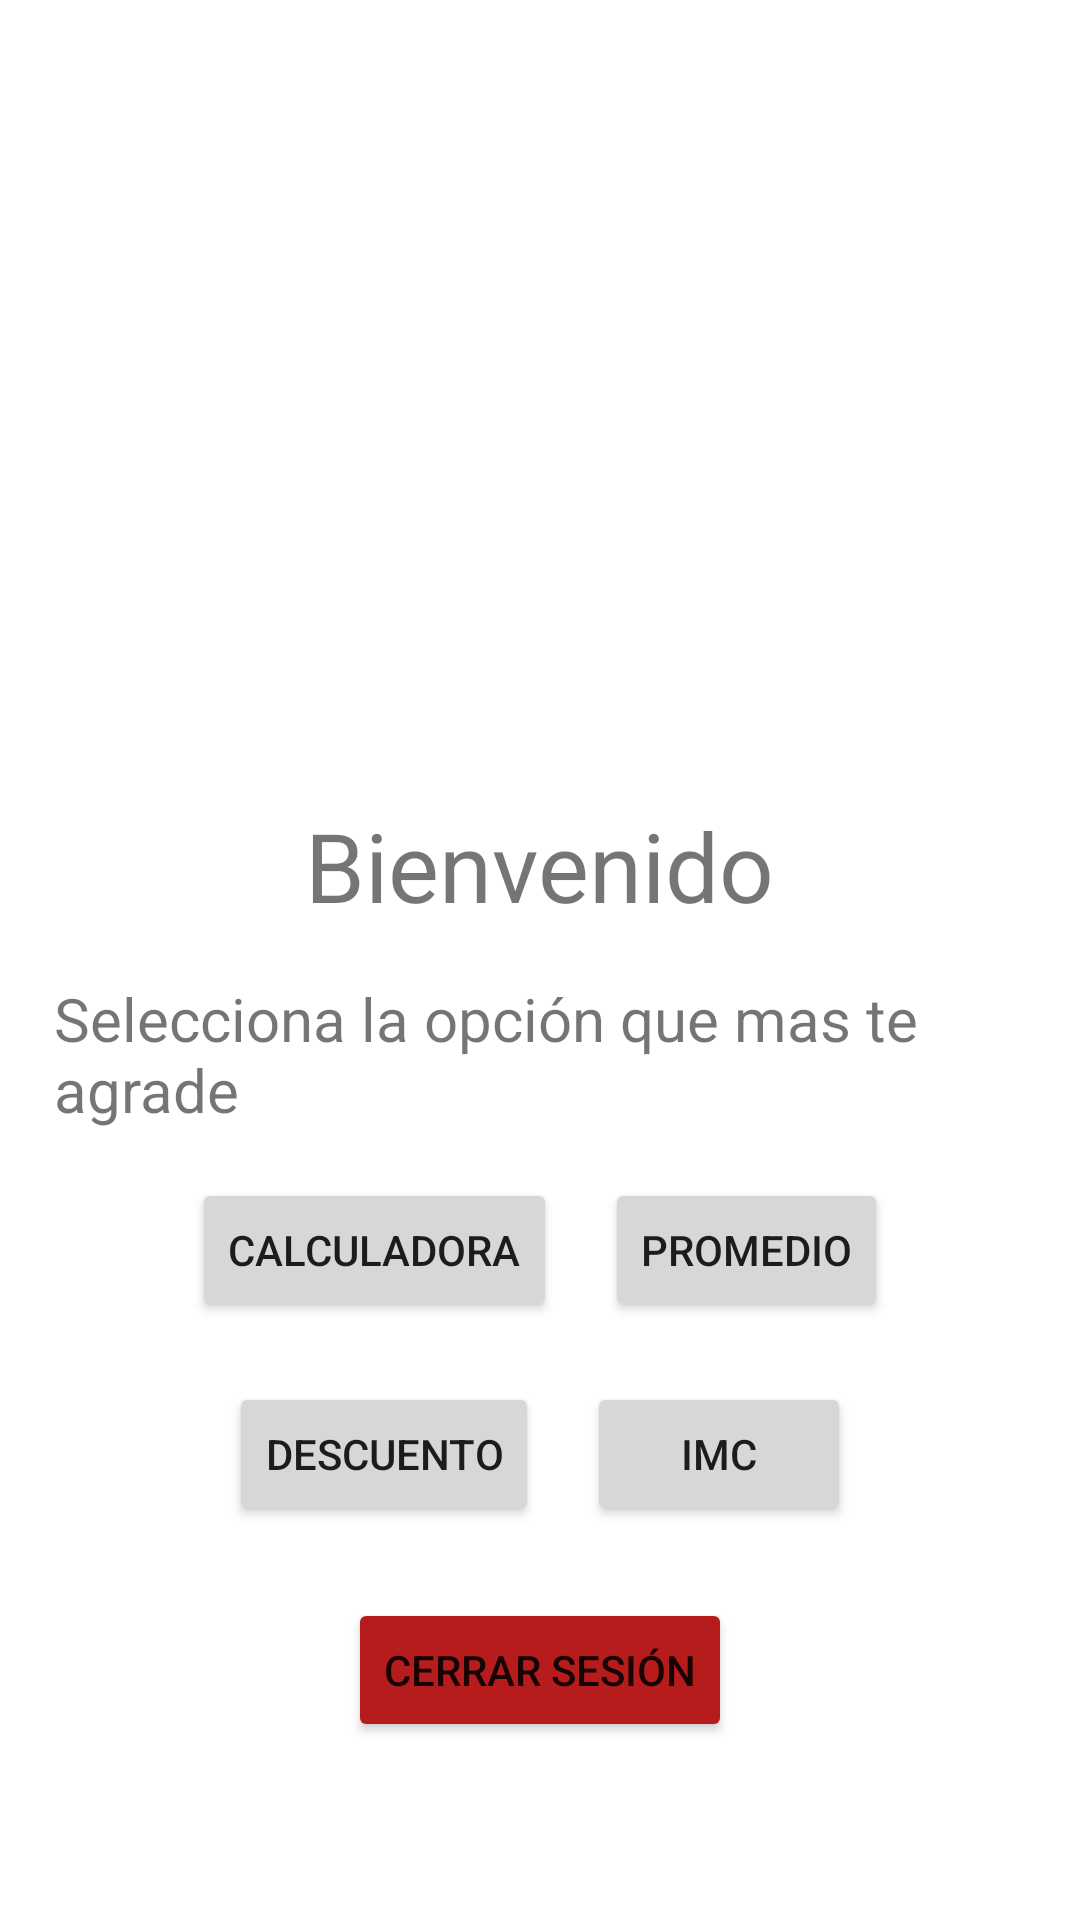

Layout XML and referenced resources for this Android screen:
<!-- AndroidManifest.xml: application theme Theme.FiveActs -->
<!-- res/layout/activity_home.xml -->
<?xml version="1.0" encoding="utf-8"?>
<ScrollView xmlns:android="http://schemas.android.com/apk/res/android"
    xmlns:app="http://schemas.android.com/apk/res-auto"
    xmlns:tools="http://schemas.android.com/tools"
    android:layout_width="match_parent"
    android:layout_height="match_parent"
    tools:context=".views.homeView.HomeActivity"
    android:nestedScrollingEnabled="true">

    <LinearLayout
        android:layout_width="match_parent"
        android:layout_height="match_parent"
        android:orientation="vertical"
        android:padding="18dp"
        android:layout_gravity="center"
        android:gravity="center">

        <ImageView
            android:layout_width="192dp"
            android:layout_height="192dp"
            android:layout_marginBottom="16dp"
            android:src="@drawable/logo" />

        <TextView
            android:layout_width="wrap_content"
            android:layout_height="wrap_content"
            android:textSize="32sp"
            android:layout_marginBottom="16dp"
            android:layout_gravity="center"
            android:text="@string/home__title" />

        <TextView
            android:layout_width="wrap_content"
            android:layout_height="wrap_content"
            android:textSize="20sp"
            android:layout_marginBottom="16dp"
            android:layout_gravity="center"
            android:text="Selecciona la opción que mas te agrade" />

        <LinearLayout
            android:layout_width="match_parent"
            android:layout_height="wrap_content"
            android:orientation="horizontal"
            android:gravity="center"
            android:layout_marginBottom="20dp">
            <Button
                android:id="@+id/btnCalculadora"
                android:layout_width="wrap_content"
                android:layout_height="wrap_content"
                android:text="@string/home__btn_calculator"
                android:layout_marginRight="16dp"/>

            <Button
                android:id="@+id/btnPromedio"
                android:layout_width="wrap_content"
                android:layout_height="wrap_content"
                android:text="@string/home__btn_mean" />
        </LinearLayout>

        <LinearLayout
            android:layout_width="match_parent"
            android:layout_height="wrap_content"
            android:layout_marginBottom="24dp"
            android:orientation="horizontal"
            android:gravity="center">
            <Button
                android:id="@+id/btnDescuento"
                android:layout_width="wrap_content"
                android:layout_height="wrap_content"
                android:text="@string/home__btn_discount"
                android:layout_marginRight="16dp"/>

            <Button
                android:id="@+id/btnImc"
                android:layout_width="wrap_content"
                android:layout_height="wrap_content"
                android:text="@string/home__btn_imc" />
        </LinearLayout>
        <Button
            android:id="@+id/btnCerrarSesion"
            android:layout_width="wrap_content"
            android:layout_height="wrap_content"
            android:backgroundTint="#B71C1C"
            android:text="Cerrar Sesión" />

    </LinearLayout>


</ScrollView>
<!-- resources referenced by this layout -->
<resources>
  <string name="home__btn_calculator">Calculadora</string>
  <string name="home__btn_discount">Descuento</string>
  <string name="home__btn_imc">IMC</string>
  <string name="home__btn_mean">Promedio</string>
  <string name="home__title">Bienvenido</string>
  <style name="Theme.FiveActs" parent="Theme.MaterialComponents.DayNight.DarkActionBar">
          
          <item name="colorPrimary">@color/purple_500</item>
          <item name="colorPrimaryVariant">@color/purple_700</item>
          <item name="colorOnPrimary">@color/white</item>
          
          <item name="colorSecondary">@color/teal_200</item>
          <item name="colorSecondaryVariant">@color/teal_700</item>
          <item name="colorOnSecondary">@color/black</item>
          
          <item name="android:statusBarColor" tools:targetApi="l">?attr/colorPrimaryVariant</item>
          
      </style>
  <color name="purple_500">#FF6200EE</color>
  <color name="purple_700">#FF3700B3</color>
  <color name="white">#FFFFFFFF</color>
  <color name="teal_200">#FF03DAC5</color>
  <color name="teal_700">#FF018786</color>
  <color name="black">#FF000000</color>
</resources>
